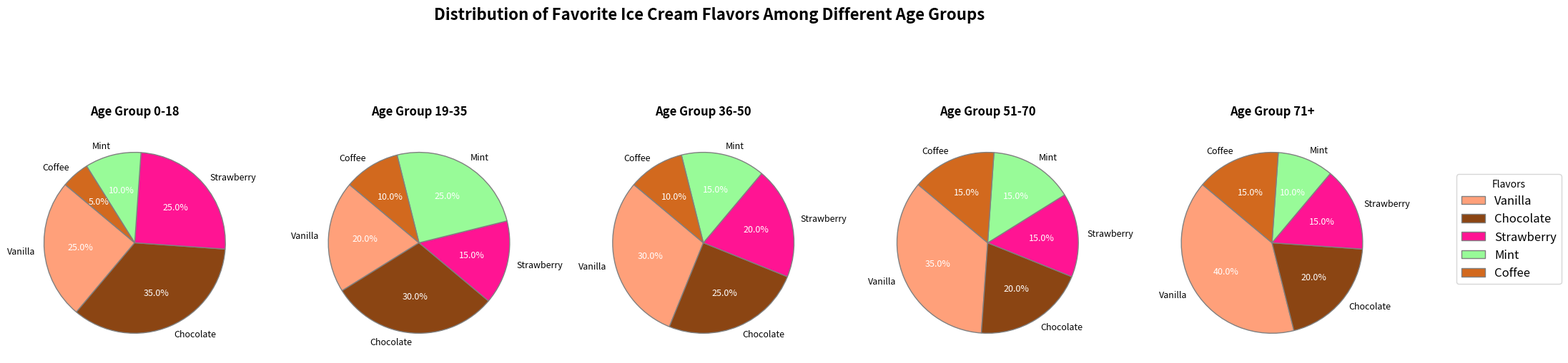

This figure's Python source:
import matplotlib.pyplot as plt

# Backstory: Distribution of Favorite Ice Cream Flavors Among Different Age Groups
age_groups = ['0-18', '19-35', '36-50', '51-70', '71+']
flavors = ['Vanilla', 'Chocolate', 'Strawberry', 'Mint', 'Coffee']
# Percentages of flavor preference within each age group
data = {
    '0-18': [25, 35, 25, 10, 5],
    '19-35': [20, 30, 15, 25, 10],
    '36-50': [30, 25, 20, 15, 10],
    '51-70': [35, 20, 15, 15, 15],
    '71+': [40, 20, 15, 10, 15]
}

# Colors corresponding to each flavor
colors = ['#FFA07A', '#8B4513', '#FF1493', '#98FB98', '#D2691E']

# Create figure and subplots
fig, axs = plt.subplots(1, 5, figsize=(20, 6), subplot_kw=dict(aspect='equal'))

# Plot each pie chart
for ax, (age, percentages) in zip(axs, data.items()):
    wedges, texts, autotexts = ax.pie(
        percentages, labels=flavors, autopct='%1.1f%%', startangle=140,
        colors=colors, textprops={'fontsize': 9}, wedgeprops={'edgecolor': 'gray'}
    )
    ax.set_title(f'Age Group {age}', fontsize=12, weight='bold', pad=15)
    for autotext in autotexts:
        autotext.set_color('white')

# Main Title
plt.suptitle('Distribution of Favorite Ice Cream Flavors Among Different Age Groups', 
             fontsize=16, weight='bold', y=1.02)

# Create a legend for all flavors
fig.legend(wedges, flavors, title="Flavors", loc="center right", bbox_to_anchor=(1.1, 0.5), fontsize=12)

# Automatically adjust layout to prevent text overlay
plt.tight_layout()

# Show the plot
plt.show()
